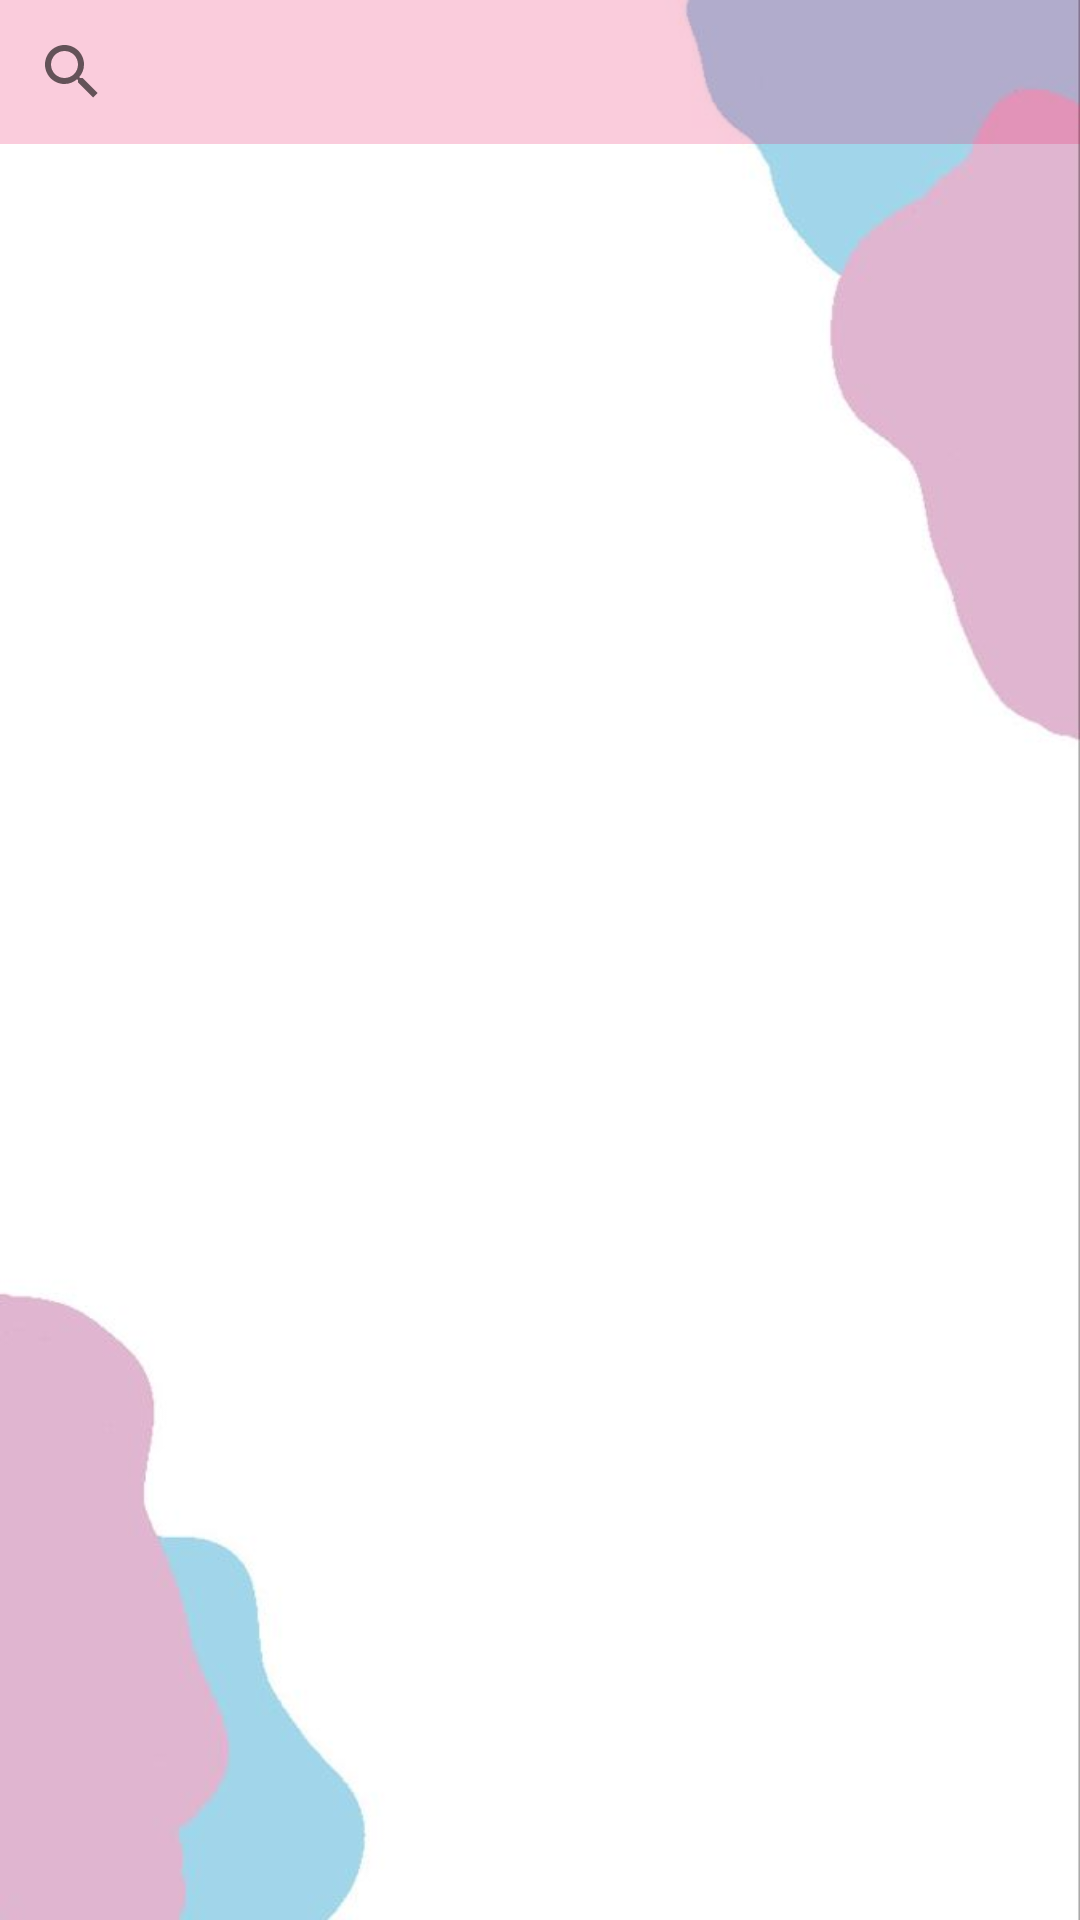

The Android layout XML behind this screen, and the referenced resources:
<!-- AndroidManifest.xml: application theme Theme.ContactManager -->
<!-- res/layout/activity_show.xml -->
<?xml version="1.0" encoding="utf-8"?>
<LinearLayout xmlns:android="http://schemas.android.com/apk/res/android"
    xmlns:app="http://schemas.android.com/apk/res-auto"
    xmlns:tools="http://schemas.android.com/tools"
    android:layout_width="match_parent"
    android:layout_height="match_parent"
    android:background="@drawable/edit_wallpaper"
    android:orientation="vertical"
    tools:context=".Show">

    <SearchView
        android:id="@+id/sv_search"
        android:layout_width="match_parent"
        android:layout_height="wrap_content"
        android:background="#39E91E63"
        android:queryHint="Search contact" />

    <ListView
        android:id="@+id/lv_show"
        android:layout_width="match_parent"
        android:layout_height="match_parent" />
</LinearLayout>
<!-- resources referenced by this layout -->
<resources>
  <!-- drawable edit_wallpaper: jpg bitmap (drawable, 11137 bytes) -->
  <style name="Theme.ContactManager" parent="Theme.MaterialComponents.DayNight.NoActionBar">
          
          <item name="colorPrimary">@color/teal_200</item>
          <item name="colorPrimaryVariant">@color/teal_700</item>
          <item name="colorOnPrimary">@color/white</item>
          
          <item name="colorSecondary">@color/purple_500</item>
          <item name="colorSecondaryVariant">@color/purple_700</item>
          <item name="colorOnSecondary">@color/white</item>
  
          
          <item name="android:statusBarColor" tools:targetApi="l">?attr/colorPrimaryVariant</item>
          
      </style>
  <!-- not gathered from this repository: default colours our renderer supplied (Android Studio template values) -->
  <color name="purple_500">#FF6200EE</color>
  <color name="purple_700">#FF3700B3</color>
  <color name="teal_200">#FF03DAC5</color>
  <color name="teal_700">#FF018786</color>
  <color name="white">#FFFFFFFF</color>
</resources>
